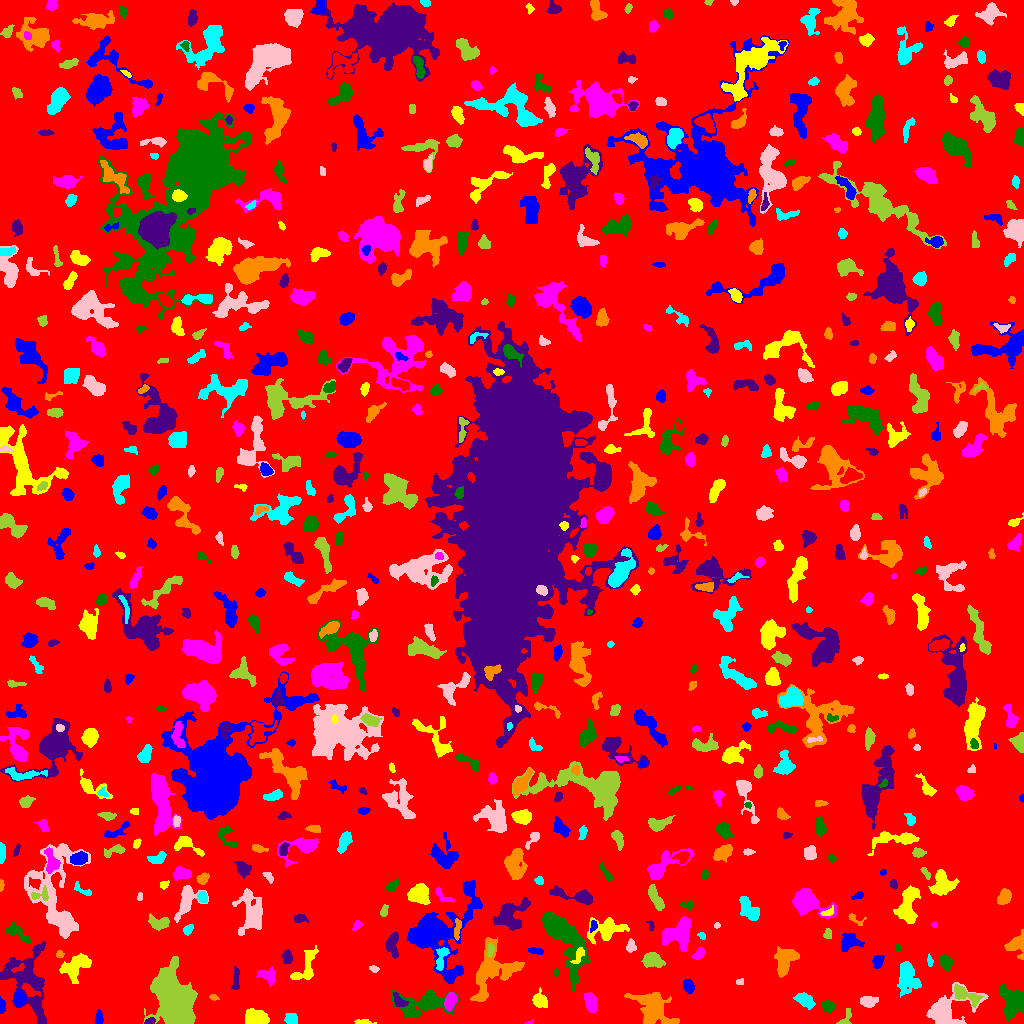

The table this chart was drawn from, first rows:
ID, X, Y, A, B, theta, total_flux, mu_max, mu_median, mu_mean, R_fwhm, R_e, R10, R90, x_start, x_end, y_start, y_end, area, greylevel
0, 512.1, 509.7, 298.8, 297.3, 0.6352, 1509779, 11.0, 2.0, 1.889, 66.67, 238, 91.99, 383.1, 0, 1023, 0, 1023, 799321, 1.889
1, 98.45, 4.558, 2.863, 1.793, 1.539, 181.0, 5.0, 1.5, 1.74, 2.985, 2.646, 0.9772, 4.37, 95, 103, 0, 14, 104, 6.74
2, 363.8, 1.607, 4.829, 1.245, -0.06697, 183.0, 4.0, 2.0, 2.205, 4.442, 2.877, 1.128, 4.478, 354, 376, 0, 4, 83, 6.205
3, 528.1, 0.4412, 1.826, 0.5747, 0.1064, 34.0, 4.0, 1.0, 1.36, 1.954, 1.128, 0.0, 1.871, 524, 532, 0, 4, 25, 7.36
4, 1013, 20.54, 7.544, 5.844, -1.323, 2159, 9.0, 3.0, 3.716, 7.653, 7.291, 2.821, 11.53, 999, 1023, 3, 41, 581, 7.716
5, 150.1, 1.9, 2.883, 1.359, 0.2921, 130.0, 4.0, 2.0, 2.0, 3.656, 2.394, 0.9772, 3.656, 144, 155, 0, 6, 65, 9.0
6, 652.6, 13.96, 9.227, 7.006, -0.8951, 3214, 14.0, 3.0, 3.795, 6.408, 7.939, 2.821, 13.8, 624, 679, 0, 31, 847, 7.795
7, 290.6, 4.364, 3.001, 2.383, 0.04658, 464.0, 9.0, 3.0, 3.437, 3.742, 3.29, 1.262, 5.47, 284, 297, 0, 10, 135, 7.437
8, 945.1, 12.41, 11.6, 7.035, 0.4645, 3387, 12.0, 3.0, 4.218, 8.849, 7.548, 2.985, 13.03, 926, 988, 0, 41, 803, 8.218
9, 845.3, 5.293, 5.584, 2.475, 1.076, 205.0, 5.0, 2.0, 1.767, 2.394, 3.523, 1.128, 5.202, 836, 851, 0, 15, 116, 6.767
10, 118.7, 40.14, 10.58, 4.669, 1.559, 3471, 12.0, 5.0, 5.607, 9.305, 7.919, 3.241, 12.54, 106, 131, 12, 56, 619, 8.607
11, 1.563, 17.47, 3.428, 1.396, -1.547, 309.0, 10.0, 3.0, 3.723, 3.141, 2.646, 0.9772, 4.26, 0, 5, 10, 27, 83, 7.723
12, 255.3, 5.153, 5.725, 3.587, -0.1511, 1668, 11.0, 5.0, 5.101, 6.956, 5.557, 2.185, 8.649, 245, 269, 0, 15, 327, 9.101
13, 450.4, 22.49, 4.014, 2.424, 1.311, 582.0, 9.0, 2.0, 3.063, 4.029, 3.868, 1.493, 6.408, 444, 457, 13, 31, 190, 11.06
14, 828, 17.56, 2.661, 2.294, -0.72, 353.0, 6.0, 3.0, 2.715, 4.583, 3.192, 1.262, 4.918, 822, 834, 11, 23, 130, 7.715
15, 399.1, 22.11, 4.247, 2.464, -0.8442, 346.0, 6.0, 2.0, 2.471, 4.222, 3.656, 1.382, 5.781, 393, 408, 17, 31, 140, 11.47
16, 213.1, 26.35, 2.066, 1.249, -0.3971, 46.0, 2.0, 1.0, 0.8679, 3.29, 1.871, 0.7979, 3.038, 209, 219, 23, 29, 53, 5.868
17, 805.4, 22.64, 3.979, 2.561, -0.6501, 635.0, 9.0, 2.0, 2.749, 4.184, 3.909, 1.493, 6.408, 793, 815, 14, 31, 231, 7.749
18, 867.9, 22.09, 3.899, 2.466, -0.1228, 285.0, 4.0, 1.0, 1.601, 5.202, 3.742, 1.493, 6.077, 860, 878, 16, 27, 178, 6.601
19, 966.1, 28.32, 8.332, 3.012, -0.4349, 954.0, 8.0, 3.0, 3.223, 6.257, 5.47, 2.111, 8.519, 954, 984, 16, 39, 296, 9.223
20, 765.7, 26.14, 6.495, 2.525, -0.394, 822.0, 9.0, 3.0, 3.09, 4.549, 4.618, 1.784, 7.569, 747, 776, 18, 33, 266, 8.09
21, 19.38, 25, 3.597, 2.684, -1.511, 971.0, 11.0, 5.0, 5.394, 5.14, 3.989, 1.693, 6.257, 14, 27, 17, 34, 180, 11.39
22, 539.5, 23.01, 3.787, 3.089, -0.848, 649.0, 8.0, 3.0, 3.229, 4.918, 4.184, 1.596, 6.77, 532, 547, 16, 36, 201, 7.229
23, 590.5, 21.04, 4.48, 2.63, -1.357, 1133, 12.0, 5.0, 5.174, 5.528, 4.406, 1.784, 6.979, 584, 596, 11, 31, 219, 10.17
24, 423.6, 20.04, 13.62, 5.987, 0.1048, 4046, 15.0, 4.0, 5.096, 6.555, 8.292, 2.932, 14.12, 391, 458, 6, 33, 794, 9.096
25, 235.9, 43.45, 7.112, 1.275, 1.508, 84.0, 2.0, 1.0, 0.5915, 4.918, 3.241, 1.128, 4.618, 231, 239, 34, 57, 142, 5.592
26, 491.5, 51.33, 15.35, 9.997, 0.987, 3541, 8.0, 3.0, 3.261, 11.79, 10.23, 3.949, 16.1, 470, 524, 22, 86, 1086, 7.261
27, 907.5, 47.05, 8.219, 4.576, -1.436, 1475, 9.0, 3.0, 2.853, 5.046, 6.747, 2.394, 10.97, 897, 921, 26, 62, 517, 6.853
28, 740.8, 42.04, 1.95, 1.263, -0.06816, 51.0, 3.0, 1.0, 1.041, 2.257, 1.871, 0.5642, 2.877, 736, 743, 39, 45, 49, 7.041
29, 174.8, 24.84, 13.55, 7.814, -1.172, 16988, 33.0, 6.0, 8.473, 9.869, 11.37, 4.184, 20.24, 143, 197, 0, 67, 2005, 12.47
30, 721.4, 31.89, 6.395, 6.06, 0.7936, 1061, 8.0, 2.0, 2.785, 6.077, 5.754, 2.185, 9.305, 704, 734, 16, 43, 381, 6.785
31, 688.4, 37.45, 3.18, 2.4, -1.257, 548.0, 10.0, 3.0, 3.832, 3.989, 3.478, 1.382, 5.698, 683, 694, 29, 44, 143, 7.832
32, 305.6, 56.17, 10.26, 4.469, 1.11, 1291, 8.0, 3.0, 3.527, 7.442, 6.283, 2.394, 9.657, 290, 318, 44, 78, 366, 8.527
33, 268, 47.29, 4.727, 3.458, -0.5664, 494.0, 6.0, 2.0, 2.398, 5.262, 4.406, 1.596, 6.979, 256, 275, 37, 57, 206, 7.398
34, 556, 51.26, 2.099, 1.102, 1.558, 93.0, 5.0, 2.0, 2.325, 2.394, 1.954, 0.5642, 2.932, 554, 559, 47, 55, 40, 7.325
35, 27.84, 42.99, 19.51, 10.86, -1.284, 4592, 8.0, 3.0, 3.455, 13.39, 12.31, 4.787, 18.63, 0, 46, 0, 82, 1329, 6.455
36, 785.4, 62.56, 7.389, 4.704, 1.072, 1519, 7.0, 3.0, 3.421, 7.979, 6.408, 2.585, 10.14, 774, 799, 46, 77, 444, 7.421
37, 441.7, 66.48, 6.639, 2.32, 1.285, 319.0, 6.0, 1.0, 1.688, 4.26, 3.7, 1.262, 6.024, 436, 449, 53, 76, 189, 10.69
38, 374.2, 54.33, 1.907, 1.311, -0.07964, 57.0, 3.0, 1.0, 0.9344, 2.185, 1.871, 0.5642, 3.141, 369, 379, 51, 58, 61, 5.934
39, 653.2, 63.12, 5.297, 3.328, -0.2649, 884.0, 7.0, 3.0, 3.226, 6.05, 5.202, 2.111, 8.098, 641, 665, 56, 71, 274, 7.226
40, 343, 55.05, 5.823, 2.005, 0.8957, 449.0, 4.0, 3.0, 2.689, 6.482, 4.222, 1.871, 6.257, 335, 350, 45, 63, 167, 6.689
41, 877.7, 62.12, 2.982, 2.135, 1.278, 393.0, 8.0, 3.0, 2.977, 4.107, 3.192, 1.262, 5.078, 872, 884, 55, 68, 132, 7.977
42, 75.05, 56.47, 7.962, 4.919, 0.7547, 1510, 9.0, 3.0, 3.126, 5.412, 6.794, 2.394, 10.72, 59, 91, 40, 70, 483, 7.126
43, 698.9, 69.38, 3.454, 2.117, 0.8807, 322.0, 5.0, 3.0, 2.776, 4.583, 3.385, 1.382, 5.202, 691, 704, 64, 76, 116, 6.776
44, 945.8, 61.7, 3.409, 2.713, -0.6978, 690.0, 10.0, 4.0, 4.059, 4.583, 3.785, 1.382, 6.077, 939, 953, 53, 69, 170, 8.059
45, 286.7, 66.08, 3.492, 2.354, -1.49, 278.0, 5.0, 2.0, 2.138, 3.7, 3.568, 1.382, 5.642, 281, 292, 60, 74, 130, 6.138
46, 59.5, 68.47, 1.535, 1.464, 0.0, 38.0, 2.0, 1.0, 0.6786, 3.09, 1.784, 0.5642, 2.877, 56, 64, 66, 73, 56, 6.679
47, 929.7, 62.37, 3.076, 1.312, -1.438, 121.0, 4.0, 2.0, 1.952, 3.7, 2.523, 0.9772, 3.785, 927, 933, 57, 70, 62, 5.952
48, 630.7, 76.69, 3.08, 2.296, 1.508, 293.0, 5.0, 2.5, 2.664, 4.184, 3.29, 1.262, 5.14, 626, 636, 71, 85, 110, 6.664
49, 490.3, 73.8, 3.266, 1.639, 1.457, 177.0, 4.0, 2.0, 2.212, 4.406, 2.877, 1.128, 4.37, 487, 494, 67, 80, 80, 10.21
50, 972, 70.93, 2.201, 1.753, -0.9628, 129.0, 4.0, 2.0, 1.985, 3.742, 2.523, 0.9772, 3.827, 968, 976, 67, 75, 65, 6.985
51, 536.6, 72.47, 3.904, 1.388, -0.08575, 107.0, 4.0, 1.0, 1.138, 2.646, 2.523, 0.7979, 4.406, 528, 543, 69, 76, 94, 7.138
52, 578.7, 68.38, 4.849, 1.983, 1.073, 277.0, 4.0, 2.0, 2.216, 5.323, 3.568, 1.382, 5.528, 570, 584, 60, 76, 125, 11.22
53, 677.5, 90.15, 8.011, 5.966, 0.549, 2569, 9.0, 4.0, 4.246, 9.253, 7.569, 3.09, 11.79, 662, 690, 72, 107, 605, 8.246
54, 897.6, 75.39, 2.242, 1.285, -1.506, 62.0, 2.0, 1.0, 1.216, 3.478, 2.185, 0.9772, 3.141, 895, 901, 72, 79, 51, 6.216
55, 392, 78.83, 6.334, 2.869, -1.571, 580.0, 6.0, 2.0, 2.367, 5.836, 4.886, 1.784, 7.464, 385, 398, 65, 91, 245, 7.367
56, 457.2, 94.74, 5.61, 1.576, 1.463, 423.0, 6.0, 4.0, 3.439, 5.441, 3.785, 1.493, 5.528, 454, 461, 83, 105, 123, 10.44
57, 701.6, 87.73, 2.039, 1.539, -0.6018, 83.0, 4.0, 1.0, 1.627, 2.764, 2.185, 0.7979, 3.568, 697, 705, 84, 91, 51, 6.627
58, 251.4, 111, 11.25, 6.318, -1.463, 1841, 7.0, 2.0, 2.6, 7.548, 8.176, 3.09, 12.95, 232, 262, 88, 135, 708, 6.6
59, 827.9, 89.53, 2.603, 1.865, -1.558, 148.0, 4.0, 2.0, 1.873, 3.949, 2.764, 0.9772, 4.37, 823, 831, 85, 95, 79, 6.873
... 660 more rows
